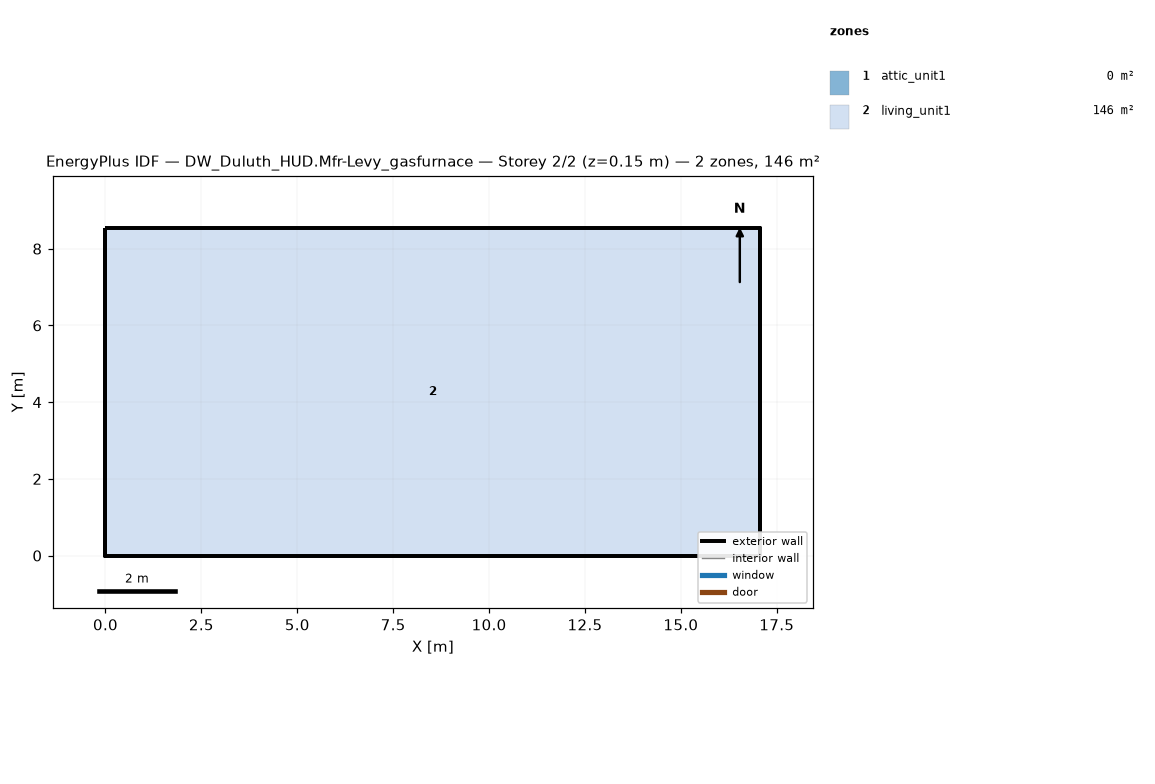
=== STOREY PLAN SPEC (per zone: floor XY polygon, exterior-wall plan segments, windows/doors) ===
zone 1: attic_unit1  (0.0 m²)
  exterior wall: (17.07, 0.00) – (17.07, 8.54) – (17.07, 4.27)  [12.8 m]
  exterior wall: (0.00, 8.54) – (0.00, 0.00) – (0.00, 4.27)  [12.8 m]
zone 2: living_unit1  (145.7 m²)
  floor: (0.00, 0.00) (0.00, 8.54) (17.07, 8.54) (17.07, 0.00)
  exterior wall: (0.00, 0.00) – (17.07, 0.00)  [17.1 m]
  exterior wall: (17.07, 0.00) – (17.07, 8.54)  [8.5 m]
  exterior wall: (17.07, 8.54) – (0.00, 8.54)  [17.1 m]
  exterior wall: (0.00, 8.54) – (0.00, 0.00)  [8.5 m]

=== DERIVED (storey summary) ===
Building: DW_Duluth_HUD.Mfr-Levy_gasfurnace
Storey: 2 of 2  (floor level z = 0.15 m)
Storey gross floor area: 145.7 m²
Zones on this storey: 2
  - attic_unit1: floor 0.0 m²; exterior wall 25.6 m (5.7 m²); WWR 0.0%
  - living_unit1: floor 145.7 m²; exterior wall 51.2 m (117.1 m²); WWR 0.0%
Zone adjacency: (none detected)